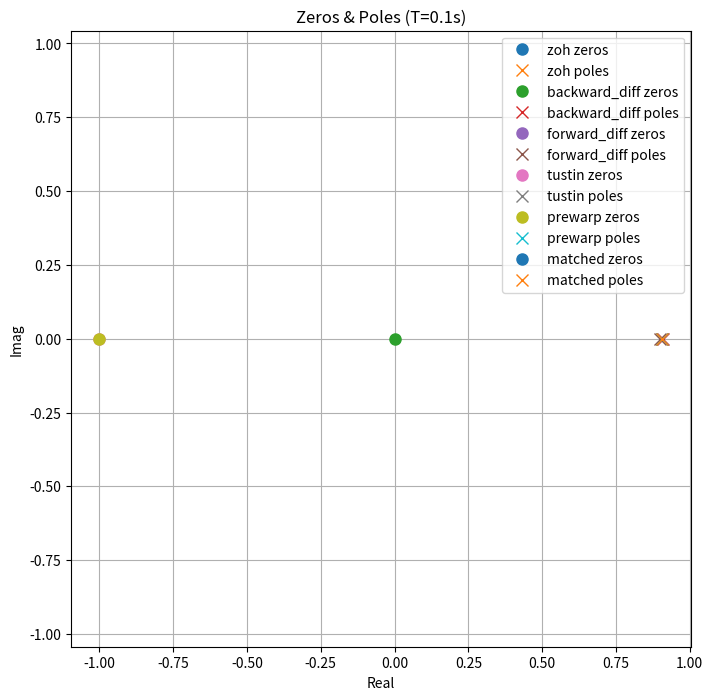
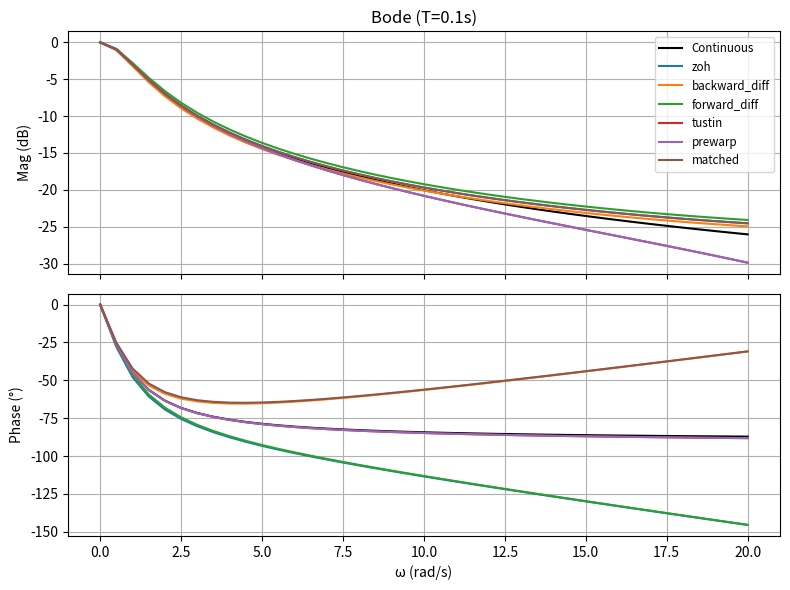
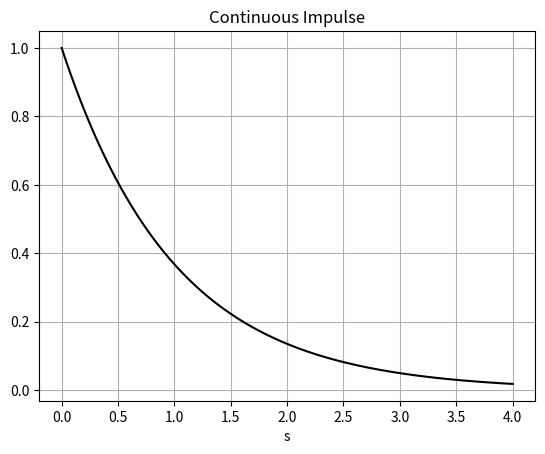
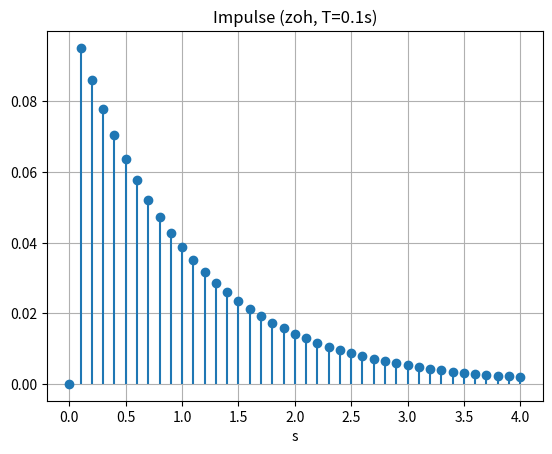
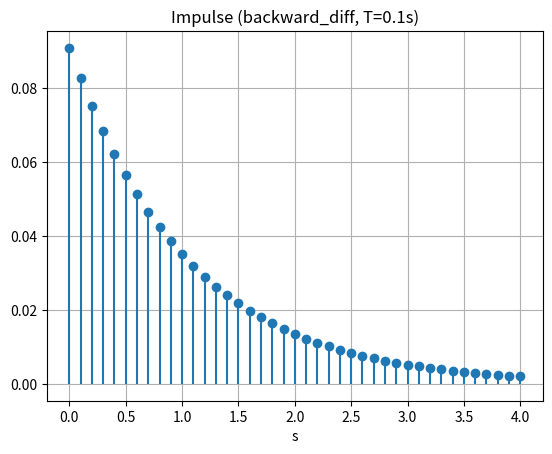
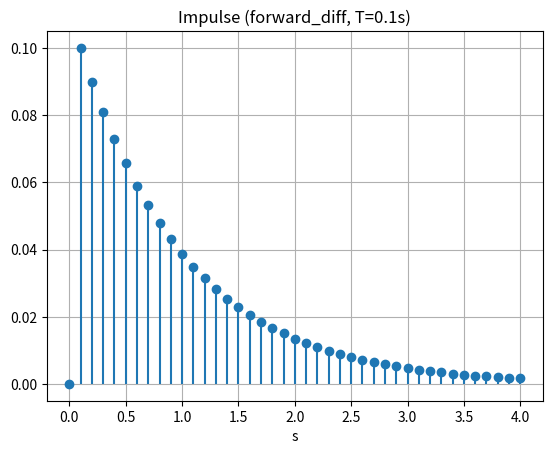
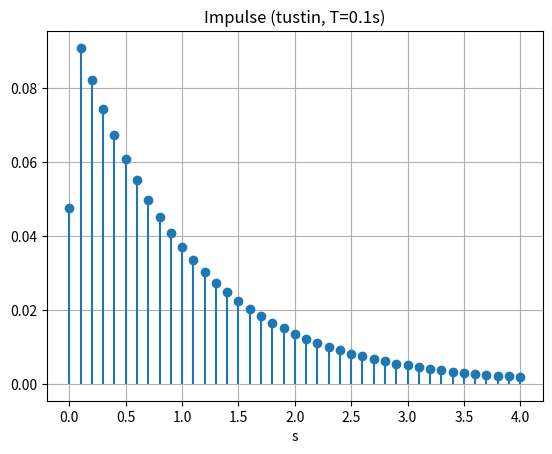
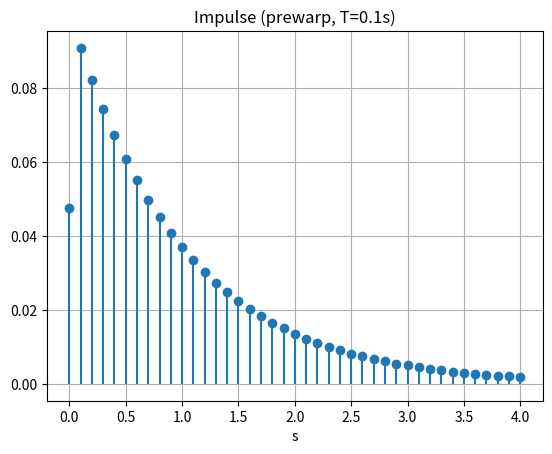
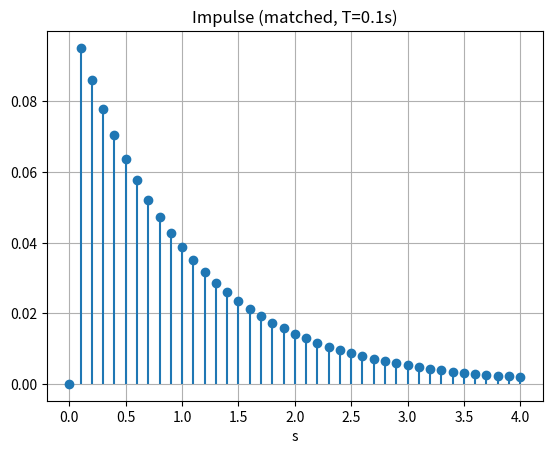
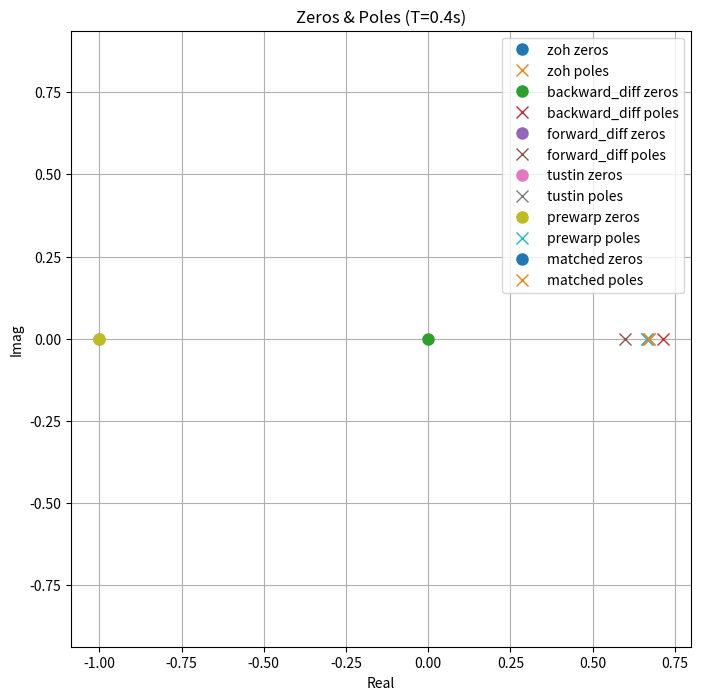
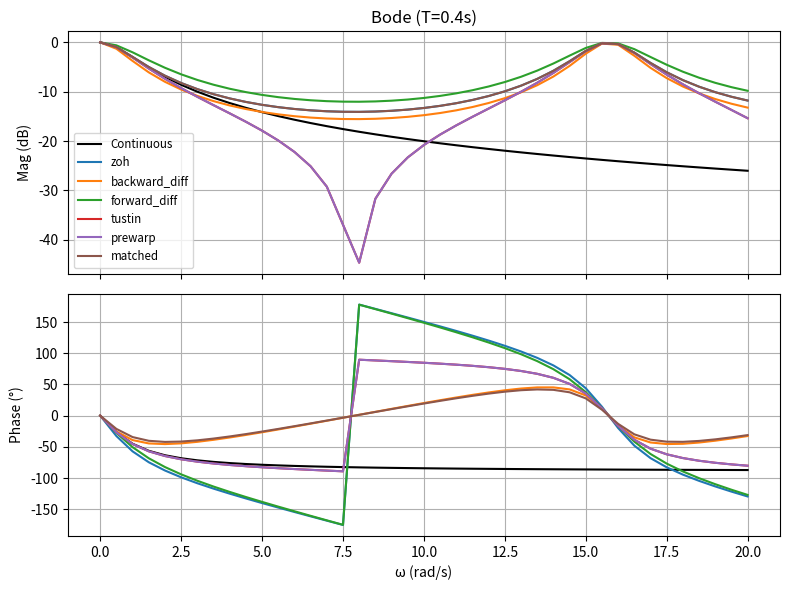
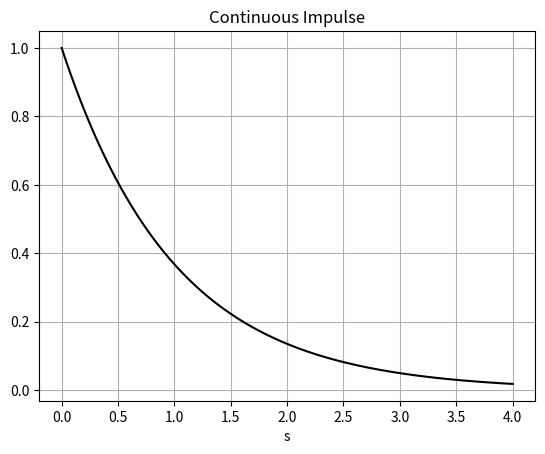
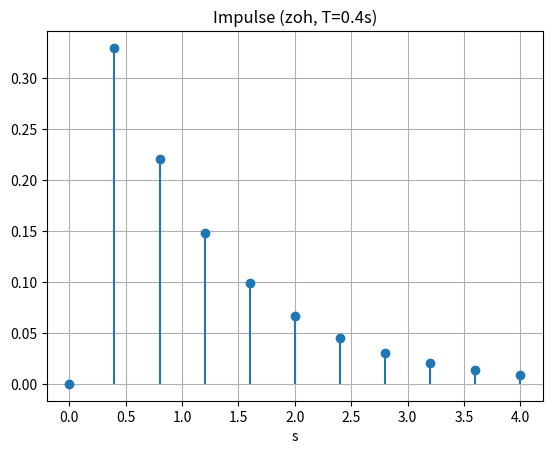
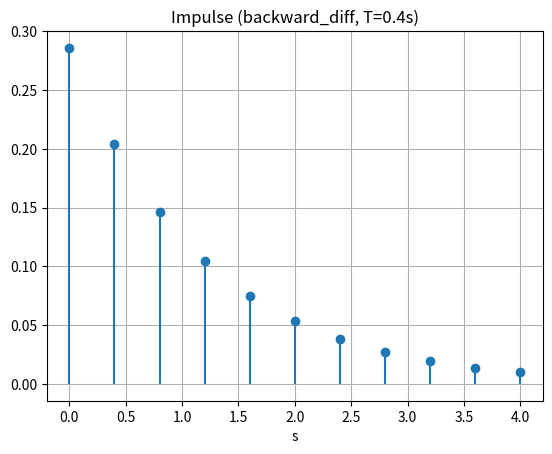
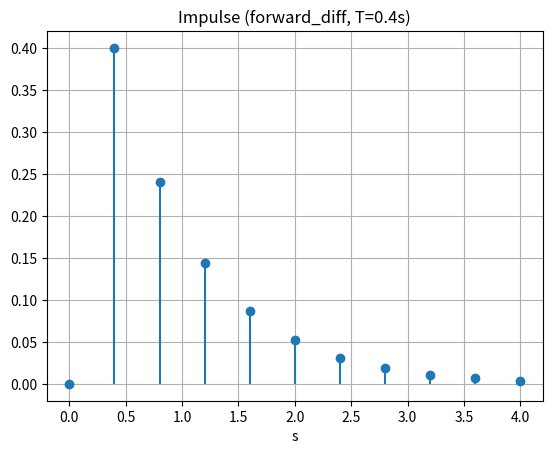
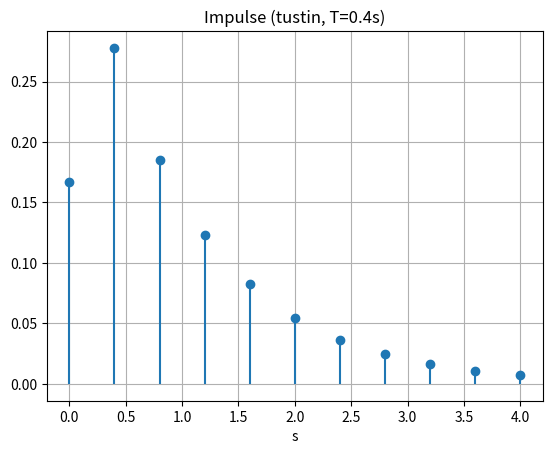

Recreate these plots in Python, in order.
import numpy as np
import matplotlib.pyplot as plt
from scipy.signal import cont2discrete, freqs, freqz, impulse, dimpulse

# ─── 1. 定义连续系统 D(s) ────────────────────────────────
# TODO: 将下面 num 和 den 替换为题目中 D(s) 的分子、分母多项式系数
num = [ 1 ]  
den = [ 1, 1 ]

# 连续频率范围：0 ~ 20 rad/s 共 41 点
w_cont = np.linspace(0, 20, 41)

# ─── 2. 离散化方法列表（去掉 matched） ────────────────────
methods = {
    'zoh'           : {'method': 'zoh'},
    'backward_diff' : {'method': 'backward_diff'},
    'forward_diff'  : {'method': 'euler'},
    'tustin'        : {'method': 'bilinear'},
    'prewarp'       : {'method': 'bilinear', 'alpha': 1.0},
}

Ts_list = [0.1, 0.4]

for Ts in Ts_list:
    systems = {}

    # 先用 cont2discrete 生成五种方法
    for name, opts in methods.items():
        num_d, den_d, dt = cont2discrete((num, den), Ts, **opts)
        systems[name] = {
            'num': num_d.flatten(),
            'den': den_d.flatten(),
            'dt' : dt
        }

    # 手动实现零极点匹配（matched）
    # 连续系统的零、极点
    zc = np.roots(num)
    pc = np.roots(den)
    # 映射到 z 平面
    zd = np.exp(zc * Ts)
    pd = np.exp(pc * Ts)
    # 求多项式系数
    den_d = np.poly(pd)
    num_d = np.poly(zd)
    num_d = np.atleast_1d(num_d)
    den_d = np.atleast_1d(den_d)
    # 调整增益，使 H_d(1) = H_c(0)
    k_c  = np.polyval(num, 0) / np.polyval(den, 0)
    k_d0 = np.polyval(num_d, 1) / np.polyval(den_d, 1)
    num_d = num_d * (k_c / k_d0)
    systems['matched'] = {'num': num_d, 'den': den_d, 'dt': Ts}

    # ─── 3. 绘图（与原脚本相同） ─────────────────────────────
    # 3.1 零极点
    plt.figure(figsize=(8,8))
    for name, sys in systems.items():
        z = np.roots(sys['num'])
        p = np.roots(sys['den'])
        plt.plot(np.real(z), np.imag(z), 'o', label=f'{name} zeros', markersize=8)
        plt.plot(np.real(p), np.imag(p), 'x', label=f'{name} poles', markersize=8)
    plt.title(f'Zeros & Poles (T={Ts}s)')
    plt.xlabel('Real'); plt.ylabel('Imag'); plt.grid(True)
    plt.axis('equal'); plt.legend(); plt.show()

    # 3.2 幅相特性对比
    # 连续
    _, Hc = freqs(num, den, w_cont)

    fig, (axm, axp) = plt.subplots(2,1,sharex=True,figsize=(8,6))
    axm.plot(w_cont, 20*np.log10(np.abs(Hc)), 'k-', label='Continuous')
    axp.plot(w_cont, np.angle(Hc, deg=True), 'k-')
    for name, sys in systems.items():
        w_dig = w_cont * Ts
        _, Hd = freqz(sys['num'], sys['den'], worN=w_dig)
        axm.plot(w_cont, 20*np.log10(np.abs(Hd)), label=name)
        axp.plot(w_cont, np.angle(Hd, deg=True), label=name)
    axm.set_ylabel('Mag (dB)'); axp.set_ylabel('Phase (°)'); axp.set_xlabel('ω (rad/s)')
    axm.set_title(f'Bode (T={Ts}s)'); axm.grid(True); axp.grid(True); axm.legend(fontsize='small')
    plt.tight_layout(); plt.show()

    # 3.3 单位脉冲响应
    # 连续
    t_c, y_c = impulse((num, den), T=np.linspace(0, 4, 1000))
    plt.figure()
    plt.plot(t_c, y_c, 'k-'); plt.title('Continuous Impulse'); plt.xlabel('s'); plt.grid(True); plt.show()

    # 离散
    n_pts = int(4 / Ts) + 1
    for name, sys in systems.items():
        t_d, y_d = dimpulse((sys['num'], sys['den'], sys['dt']), n=n_pts)
        t_d = np.squeeze(t_d); y_d = np.squeeze(y_d)
        plt.figure()
        plt.stem(t_d, y_d, basefmt=" "); plt.title(f'Impulse ({name}, T={Ts}s)')
        plt.xlabel('s'); plt.grid(True); plt.show()